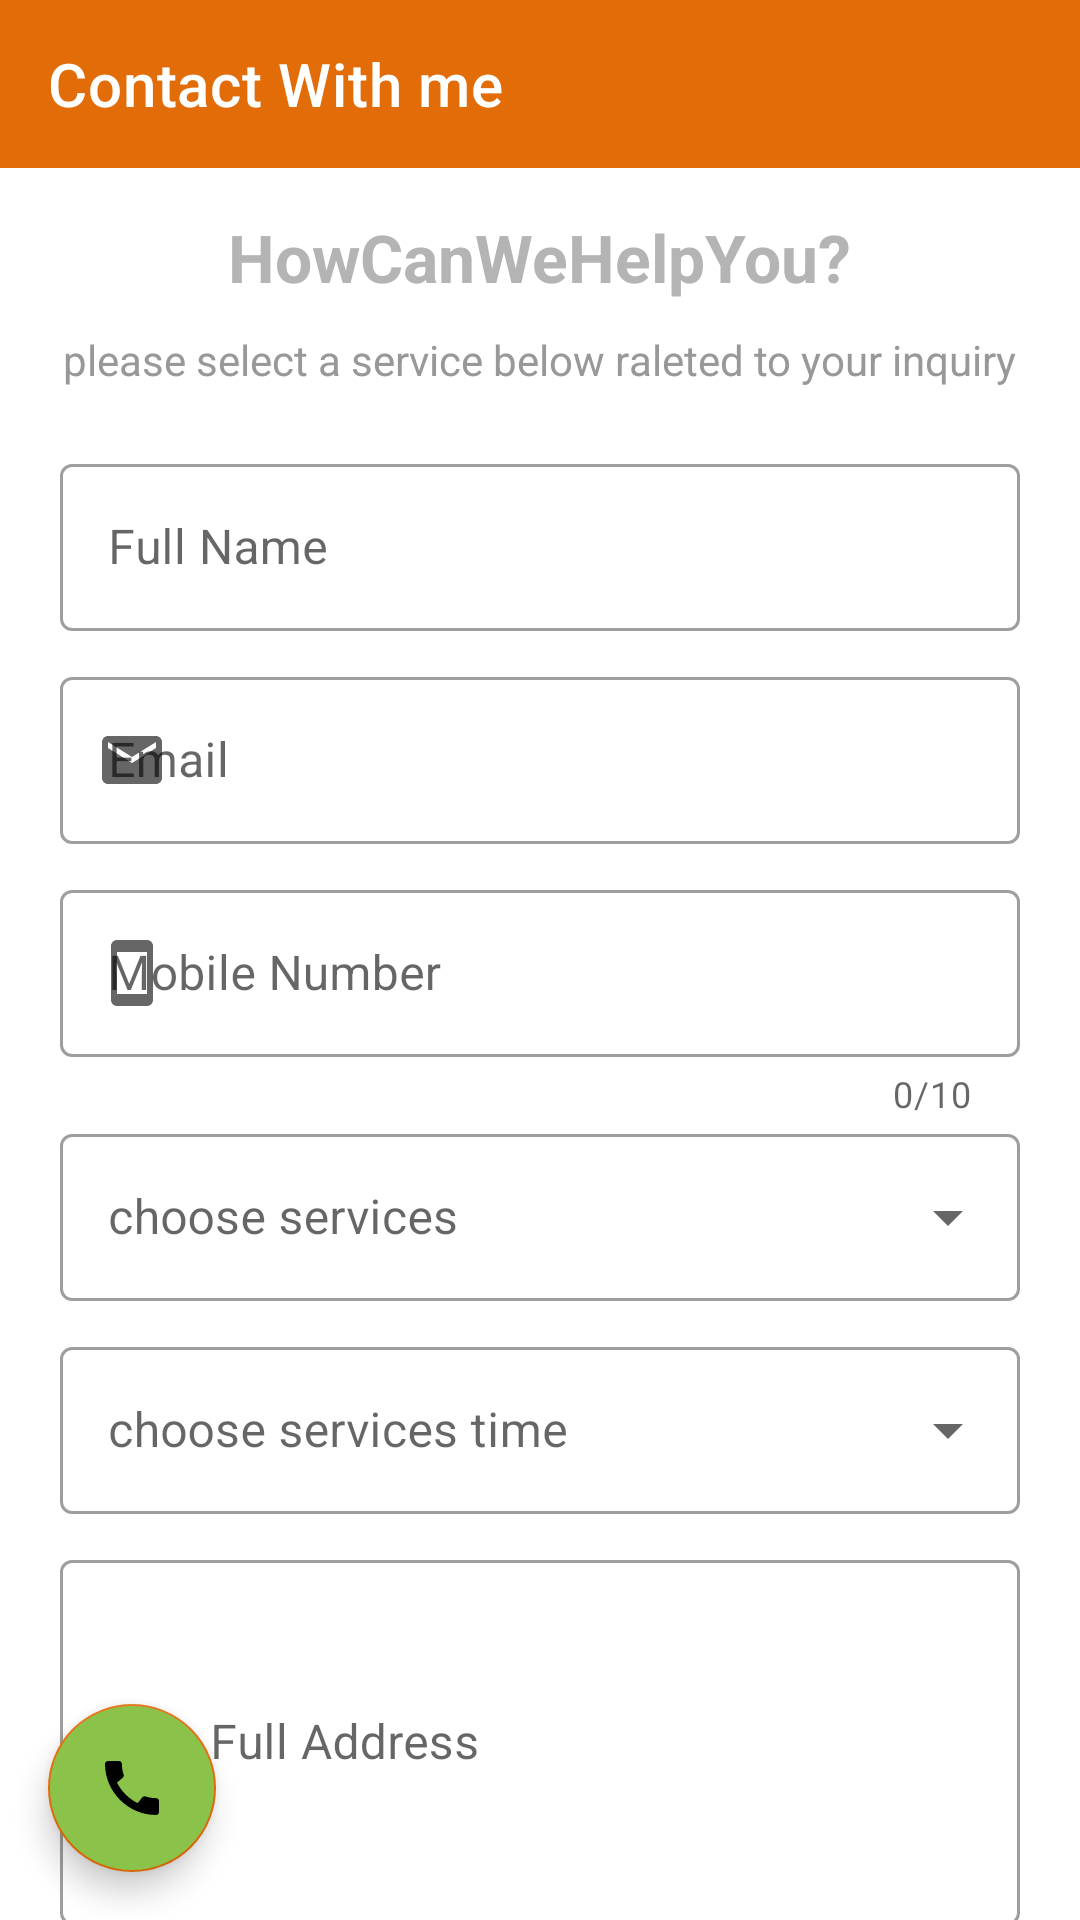

Android layout source for this screen:
<!-- AndroidManifest.xml: application theme Theme.KoiBandaApp -->
<!-- res/layout/activity_contact.xml -->
<?xml version="1.0" encoding="utf-8"?>
<RelativeLayout
    xmlns:android="http://schemas.android.com/apk/res/android"
    xmlns:app="http://schemas.android.com/apk/res-auto"
    xmlns:tools="http://schemas.android.com/tools"
    android:layout_width="match_parent"
    android:layout_height="match_parent"
    android:orientation="vertical"
    tools:context=".Activities.ContactActivity">
    <com.google.android.material.appbar.AppBarLayout
        android:id="@+id/appbar"
        android:layout_width="match_parent"
        android:layout_height="wrap_content"
        android:outlineProvider="none">
        <com.google.android.material.appbar.MaterialToolbar
            android:id="@+id/materialtollbar_contact"
            android:layout_width="match_parent"
            android:layout_height="wrap_content"
            app:title="Contact With me"
            android:background="@color/logoColor"
            app:titleTextColor="@color/white"
            app:navigationIconTint="@color/white"
            app:navigationIcon="@drawable/baseline_arrow_back_24"
            >

        </com.google.android.material.appbar.MaterialToolbar>
    </com.google.android.material.appbar.AppBarLayout>
    <androidx.core.widget.NestedScrollView
        android:layout_width="match_parent"
        android:layout_height="wrap_content"
       android:layout_below="@+id/appbar">
        <LinearLayout
            android:layout_width="match_parent"
            android:layout_height="wrap_content"
            android:orientation="vertical">

            <TextView
                android:layout_width="wrap_content"
                android:layout_height="wrap_content"
                android:text="HowCanWeHelpYou?"
                android:textSize="22dp"
                android:textColor="#B5B4B4"
                android:layout_gravity="center_horizontal"
                android:textStyle="bold"
                android:layout_marginTop="15dp"
                />
            <TextView
                android:layout_width="wrap_content"
                android:layout_height="wrap_content"
                android:layout_gravity="center_horizontal"
                android:textSize="14dp"
                android:layout_marginTop="10dp"
                android:textColor="#999797"
                android:text="please select a service below raleted to your inquiry"/>


            <LinearLayout
                android:layout_width="match_parent"
                android:layout_height="wrap_content"
                android:padding="10dp"
                android:layout_marginLeft="10dp"
                android:layout_marginRight="10dp"
                android:layout_marginTop="10dp"
                android:orientation="vertical">
                <com.google.android.material.textfield.TextInputLayout
                    android:layout_width="match_parent"
                    android:layout_height="wrap_content"
                    android:background="@color/white"
                    style="@style/Widget.MaterialComponents.TextInputLayout.OutlinedBox"
                    app:startIconDrawable="@drawable/baseline_person2_24"
                    android:hint="Full Name">
                    <com.google.android.material.textfield.TextInputEditText
                        android:id="@+id/et_Name"
                        android:layout_width="match_parent"
                        android:layout_height="wrap_content"
                        android:inputType="text">
                    </com.google.android.material.textfield.TextInputEditText>
                </com.google.android.material.textfield.TextInputLayout>
                <com.google.android.material.textfield.TextInputLayout
                    android:layout_width="match_parent"
                    android:layout_height="wrap_content"
                    android:hint="Email"
                    style="@style/Widget.MaterialComponents.TextInputLayout.OutlinedBox"
                    app:startIconDrawable="@drawable/baseline_email_24"
                    android:layout_marginTop="10dp">
                    <com.google.android.material.textfield.TextInputEditText
                        android:id="@+id/et_Email"
                        android:layout_width="match_parent"
                        android:layout_height="wrap_content"
                        android:inputType="textEmailAddress"
                        >
                    </com.google.android.material.textfield.TextInputEditText>
                </com.google.android.material.textfield.TextInputLayout>
                <com.google.android.material.textfield.TextInputLayout
                    android:layout_width="match_parent"
                    android:layout_height="wrap_content"
                    android:layout_marginTop="10dp"
                    app:counterEnabled="true"
                    app:counterMaxLength="10"
                    app:errorEnabled="true"
                    style="@style/Widget.MaterialComponents.TextInputLayout.OutlinedBox"
                    app:startIconDrawable="@drawable/baseline_smartphone_24"
                    android:hint="Mobile Number">
                    <com.google.android.material.textfield.TextInputEditText
                        android:layout_width="match_parent"
                        android:layout_height="wrap_content"
                        android:id="@+id/et_Mobile"
                        android:inputType="phone">

                    </com.google.android.material.textfield.TextInputEditText>
                </com.google.android.material.textfield.TextInputLayout>



                <com.google.android.material.textfield.TextInputLayout
                    android:id="@+id/menu"
                    style="@style/Widget.MaterialComponents.TextInputLayout.OutlinedBox.ExposedDropdownMenu"
                    android:layout_width="match_parent"
                    android:layout_height="wrap_content"
                    android:gravity="center_horizontal"
                    android:hint="choose services">

                    <AutoCompleteTextView
                        android:id="@+id/autoCompleteTextViw"
                        android:layout_width="match_parent"
                        android:layout_height="wrap_content"
                        />

                </com.google.android.material.textfield.TextInputLayout>
                <com.google.android.material.textfield.TextInputLayout
                    android:id="@+id/menu2"
                    style="@style/Widget.MaterialComponents.TextInputLayout.OutlinedBox.ExposedDropdownMenu"
                    android:layout_width="match_parent"
                    android:layout_marginTop="10dp"

                    android:layout_height="wrap_content"
                    android:hint="choose services time">

                    <AutoCompleteTextView
                        android:id="@+id/autotext_servicetime"
                        android:layout_width="match_parent"
                        android:layout_height="wrap_content"
                        />

                </com.google.android.material.textfield.TextInputLayout>


                <com.google.android.material.textfield.TextInputLayout
                    android:layout_width="match_parent"
                    android:layout_height="wrap_content"
                    android:layout_marginTop="10dp"
                    style="@style/Widget.MaterialComponents.TextInputLayout.OutlinedBox"
                    android:hint="Full Address">
                    <com.google.android.material.textfield.TextInputEditText
                        android:id="@+id/et_Address"
                        android:layout_width="match_parent"
                        android:layout_height="wrap_content"
                        android:padding="50dp"
                        android:inputType="textMultiLine">

                    </com.google.android.material.textfield.TextInputEditText>
                </com.google.android.material.textfield.TextInputLayout>

                <Button
                    android:id="@+id/btn_sendmsg"
                    android:layout_width="match_parent"
                    android:layout_height="wrap_content"
                    android:layout_marginTop="20dp"
                    android:padding="12dp"
                    android:text="Send Message"
                    android:textAllCaps="false"
                    android:textSize="18dp"
                    app:cornerRadius="5dp" />
            </LinearLayout>
        </LinearLayout>
    </androidx.core.widget.NestedScrollView>
    <com.google.android.material.floatingactionbutton.FloatingActionButton
        android:id="@+id/floating_action_button"
        android:layout_width="wrap_content"
        android:layout_height="wrap_content"
        android:layout_alignParentBottom="true"
        android:backgroundTint="#8BC34A"
        android:layout_marginRight="10dp"
        android:layout_marginBottom="10dp"
        android:layout_alignParentLeft="true"
        android:layout_margin="16dp"
        app:srcCompat="@drawable/baseline_call_24"/>
</RelativeLayout>
<!-- resources referenced by this layout -->
<resources>
  <color name="logoColor">#E16C08</color>
  <color name="white">#FFFFFFFF</color>
  <!-- drawable baseline_call_24 (drawable) -->
  <vector android:height="24dp" android:tint="#48DE1A"
      android:viewportHeight="24" android:viewportWidth="24"
      android:width="24dp" xmlns:android="http://schemas.android.com/apk/res/android">
      <path android:fillColor="@android:color/white" android:pathData="M20.01,15.38c-1.23,0 -2.42,-0.2 -3.53,-0.56 -0.35,-0.12 -0.74,-0.03 -1.01,0.24l-1.57,1.97c-2.83,-1.35 -5.48,-3.9 -6.89,-6.83l1.95,-1.66c0.27,-0.28 0.35,-0.67 0.24,-1.02 -0.37,-1.11 -0.56,-2.3 -0.56,-3.53 0,-0.54 -0.45,-0.99 -0.99,-0.99H4.19C3.65,3 3,3.24 3,3.99 3,13.28 10.73,21 20.01,21c0.71,0 0.99,-0.63 0.99,-1.18v-3.45c0,-0.54 -0.45,-0.99 -0.99,-0.99z"/>
  </vector>
  <!-- drawable baseline_email_24 (drawable) -->
  <vector android:height="24dp" android:tint="#5F5D5D"
      android:viewportHeight="24" android:viewportWidth="24"
      android:width="24dp" xmlns:android="http://schemas.android.com/apk/res/android">
      <path android:fillColor="@android:color/white" android:pathData="M20,4L4,4c-1.1,0 -1.99,0.9 -1.99,2L2,18c0,1.1 0.9,2 2,2h16c1.1,0 2,-0.9 2,-2L22,6c0,-1.1 -0.9,-2 -2,-2zM20,8l-8,5 -8,-5L4,6l8,5 8,-5v2z"/>
  </vector>
  <!-- drawable baseline_smartphone_24 (drawable) -->
  <vector android:height="24dp" android:tint="#5F5D5D"
      android:viewportHeight="24" android:viewportWidth="24"
      android:width="24dp" xmlns:android="http://schemas.android.com/apk/res/android">
      <path android:fillColor="@android:color/white" android:pathData="M17,1.01L7,1c-1.1,0 -2,0.9 -2,2v18c0,1.1 0.9,2 2,2h10c1.1,0 2,-0.9 2,-2V3c0,-1.1 -0.9,-1.99 -2,-1.99zM17,19H7V5h10v14z"/>
  </vector>
  <style name="Theme.KoiBandaApp" parent="Theme.MaterialComponents.Light.NoActionBar">
          
          <item name="colorPrimary">@color/logoColor</item>
          <item name="colorPrimaryVariant">@color/logoColor</item>
          <item name="colorOnPrimary">@color/white</item>
          
  
          <item name="colorSecondary">@color/logoColor</item>
          <item name="colorSecondaryVariant">@color/teal_700</item>
          <item name="colorOnSecondary">@color/black</item>
          
          <item name="android:statusBarColor">?attr/colorPrimaryVariant</item>
          
          <item name="bottomSheetDialogTheme">@style/AppBottomSheetDialogTheme</item>
      </style>
  <color name="teal_700">#FF018786</color>
  <color name="black">#FF000000</color>
  <style name="AppBottomSheetDialogTheme" parent="Theme.Design.Light.BottomSheetDialog">
          <item name="bottomSheetStyle">@style/AppModalStyle</item>
      </style>
  <style name="AppModalStyle" parent="Widget.Design.BottomSheet.Modal">
          <item name="android:background">@drawable/bottomsheet_round</item>
      </style>
</resources>
